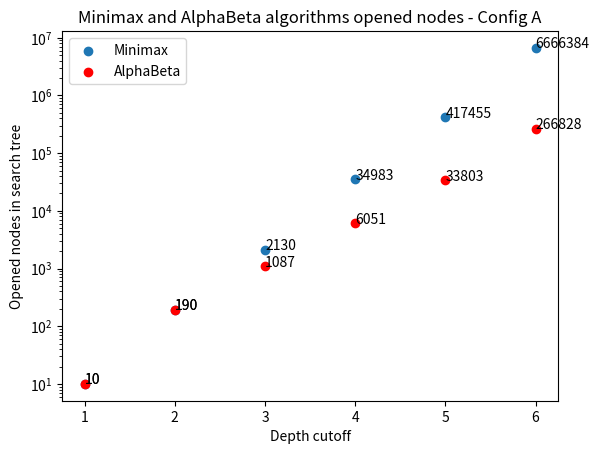
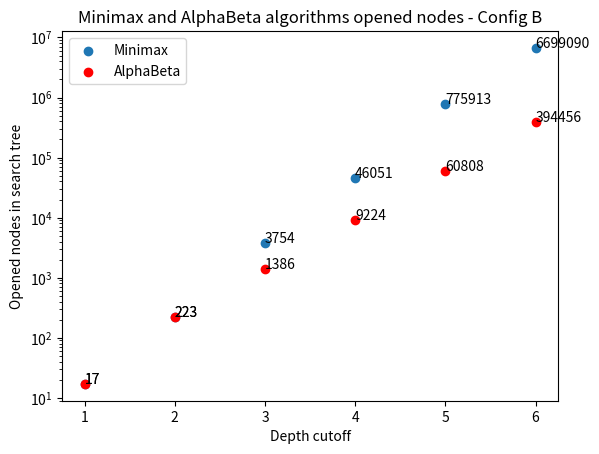
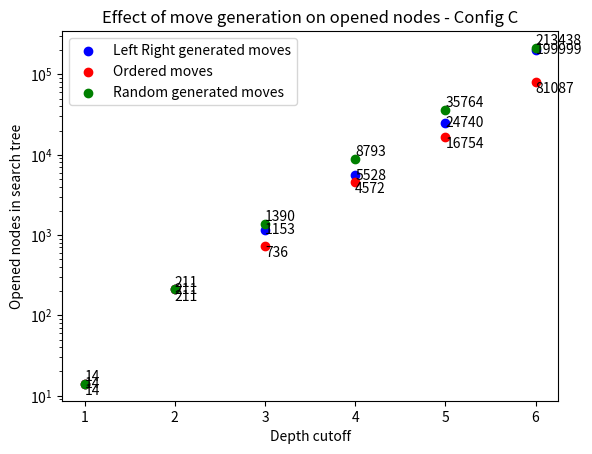

Write the Python code that produced these figures, in order.
import matplotlib.pyplot as plt

depth = [1, 2, 3, 4, 5, 6]

# Board A
minimax_A = [10, 190, 2130, 34983, 417455, 6666384]
alphabeta_A = [10, 190, 1087, 6051, 33803, 266828]
figA = plt.figure()
dc4A = figA.add_subplot(111)
dc4A.scatter(depth, minimax_A, label='Minimax')
plt.title('Minimax and AlphaBeta algorithms opened nodes - Config A')
plt.xlabel('Depth cutoff')
plt.ylabel('Opened nodes in search tree')
plt.yscale('log')
dc4A.scatter(depth, alphabeta_A, color='red', label='AlphaBeta')
plt.legend(loc='upper left')
for i, txt in enumerate(minimax_A):
    dc4A.annotate(txt, (depth[i],minimax_A[i]))
for i, txt in enumerate(alphabeta_A):
    dc4A.annotate(txt, (depth[i],alphabeta_A[i]))
plt.show()

# Board B
minimax_B = [17, 223, 3754, 46051, 775913, 6699090]
alphabeta_B = [17, 223, 1386, 9224, 60808, 394456]
figB = plt.figure()
dc4B = figB.add_subplot(111)
dc4B.scatter(depth, minimax_B, label='Minimax')
plt.title('Minimax and AlphaBeta algorithms opened nodes - Config B')
plt.xlabel('Depth cutoff')
plt.ylabel('Opened nodes in search tree')
plt.yscale('log')
dc4B.scatter(depth, alphabeta_B, color='red', label='AlphaBeta')
plt.legend(loc='upper left')
for i, txt in enumerate(minimax_B):
    dc4B.annotate(txt, (depth[i],minimax_B[i]))
for i, txt in enumerate(alphabeta_B):
    dc4B.annotate(txt, (depth[i],alphabeta_B[i]))
plt.show()

# Board C
minimax_C = [14, 211, 3236, 49864, 790825, 7473096]
alphabeta_C = [14, 211, 1153, 5528, 24740, 199999]
alphabeta_C_rand = [14, 211, 1390, 8793, 35764, 213438]
alphabeta_C_ordering = [14, 211, 736, 4572, 16754, 81087]

figC = plt.figure()
dc4C = figC.add_subplot(111)
plt.title('Effect of move generation on opened nodes - Config C')
plt.xlabel('Depth cutoff')
plt.ylabel('Opened nodes in search tree')
plt.yscale('log')
dc4C.scatter(depth, alphabeta_C, color='blue', label='Left Right generated moves')
dc4C.scatter(depth, alphabeta_C_ordering, color='red', label='Ordered moves')
dc4C.scatter(depth, alphabeta_C_rand, color='green', label='Random generated moves')
plt.legend(loc='upper left')
for i, txt in enumerate(alphabeta_C):
    dc4C.annotate(txt, (depth[i],alphabeta_C[i]), verticalalignment='center')
for i, txt in enumerate(alphabeta_C_rand):
    dc4C.annotate(txt, (depth[i],alphabeta_C_rand[i]), verticalalignment='bottom')
for i, txt in enumerate(alphabeta_C_ordering):
    dc4C.annotate(txt, (depth[i],alphabeta_C_ordering[i]), verticalalignment='top')
plt.show()
